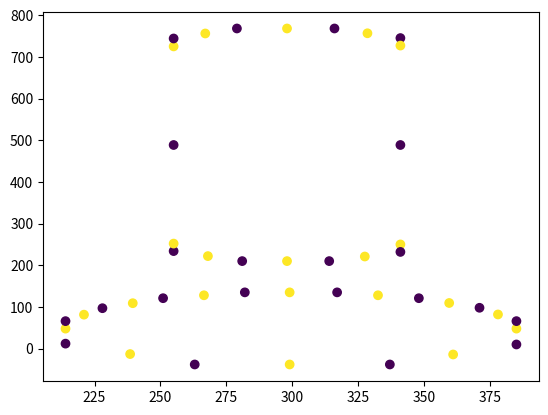

The script that saved this image:
import matplotlib.pyplot as plt

plt.scatter(
  # [385,  385,  337,  299,  263,  214,  214,  214,  228,  251,  282,  299,  317,  348,  371,  385],
  # [48,   10,   -38,  -38,  -38,  12,   48,   66,   97,   121,  135,  135,  135,  121,  98,   66],
  # c = [1,    0,    0,    1,    0,    0,    1,    0,    0,    0,    0,    1,    0,    0,    0,    0],
  # [341,  341,  314,  298,  281,  255,  255,  255,  255,  279,  298,  316,  341,  341],
  # [250,  232,  210,  210,  210,  234,  252,  725,  744,  768,  768,  768,  745,  727],
  # c = [1,    0,    0,    1,    0,    0,    1,    1,    0,    0,    1,    0,    0,    1],
  [341, 341, 327.5, 314, 298, 281, 268, 255, 255, 255,   255, 255, 267, 279, 298, 316, 328.5, 341, 341, 341],
  [250, 232, 221,   210, 210, 210, 222, 234, 252, 488.5, 725, 744, 756, 768, 768, 768, 756.5, 745, 727, 488.5],
  c = [  1,   0,   1,     0,   1,   0,   1,   0,   1,   0,     1,   0,   1,   0,   1,   0,   1,     0,   1,   0],
)
plt.scatter(
  [385, 385, 361, 337, 299, 263, 238.5, 214, 214, 214, 221,   228, 239.5, 251, 266.5, 282, 299, 317, 332.5, 348, 359.5, 371, 378, 385],
  [ 48,  10, -14, -38, -38, -38, -13,    12,  48,  66,  81.5,  97, 109,   121, 128,   135, 135, 135, 128,   121, 109.5,  98,  82,  66],
  c = [  1,   0,   1,   0,   1,   0,   1,     0,   1,   0,   1,     0,   1,     0,   1,     0,   1,   0,   1,     0,   1,     0,   1,   0],
)
plt.show()
